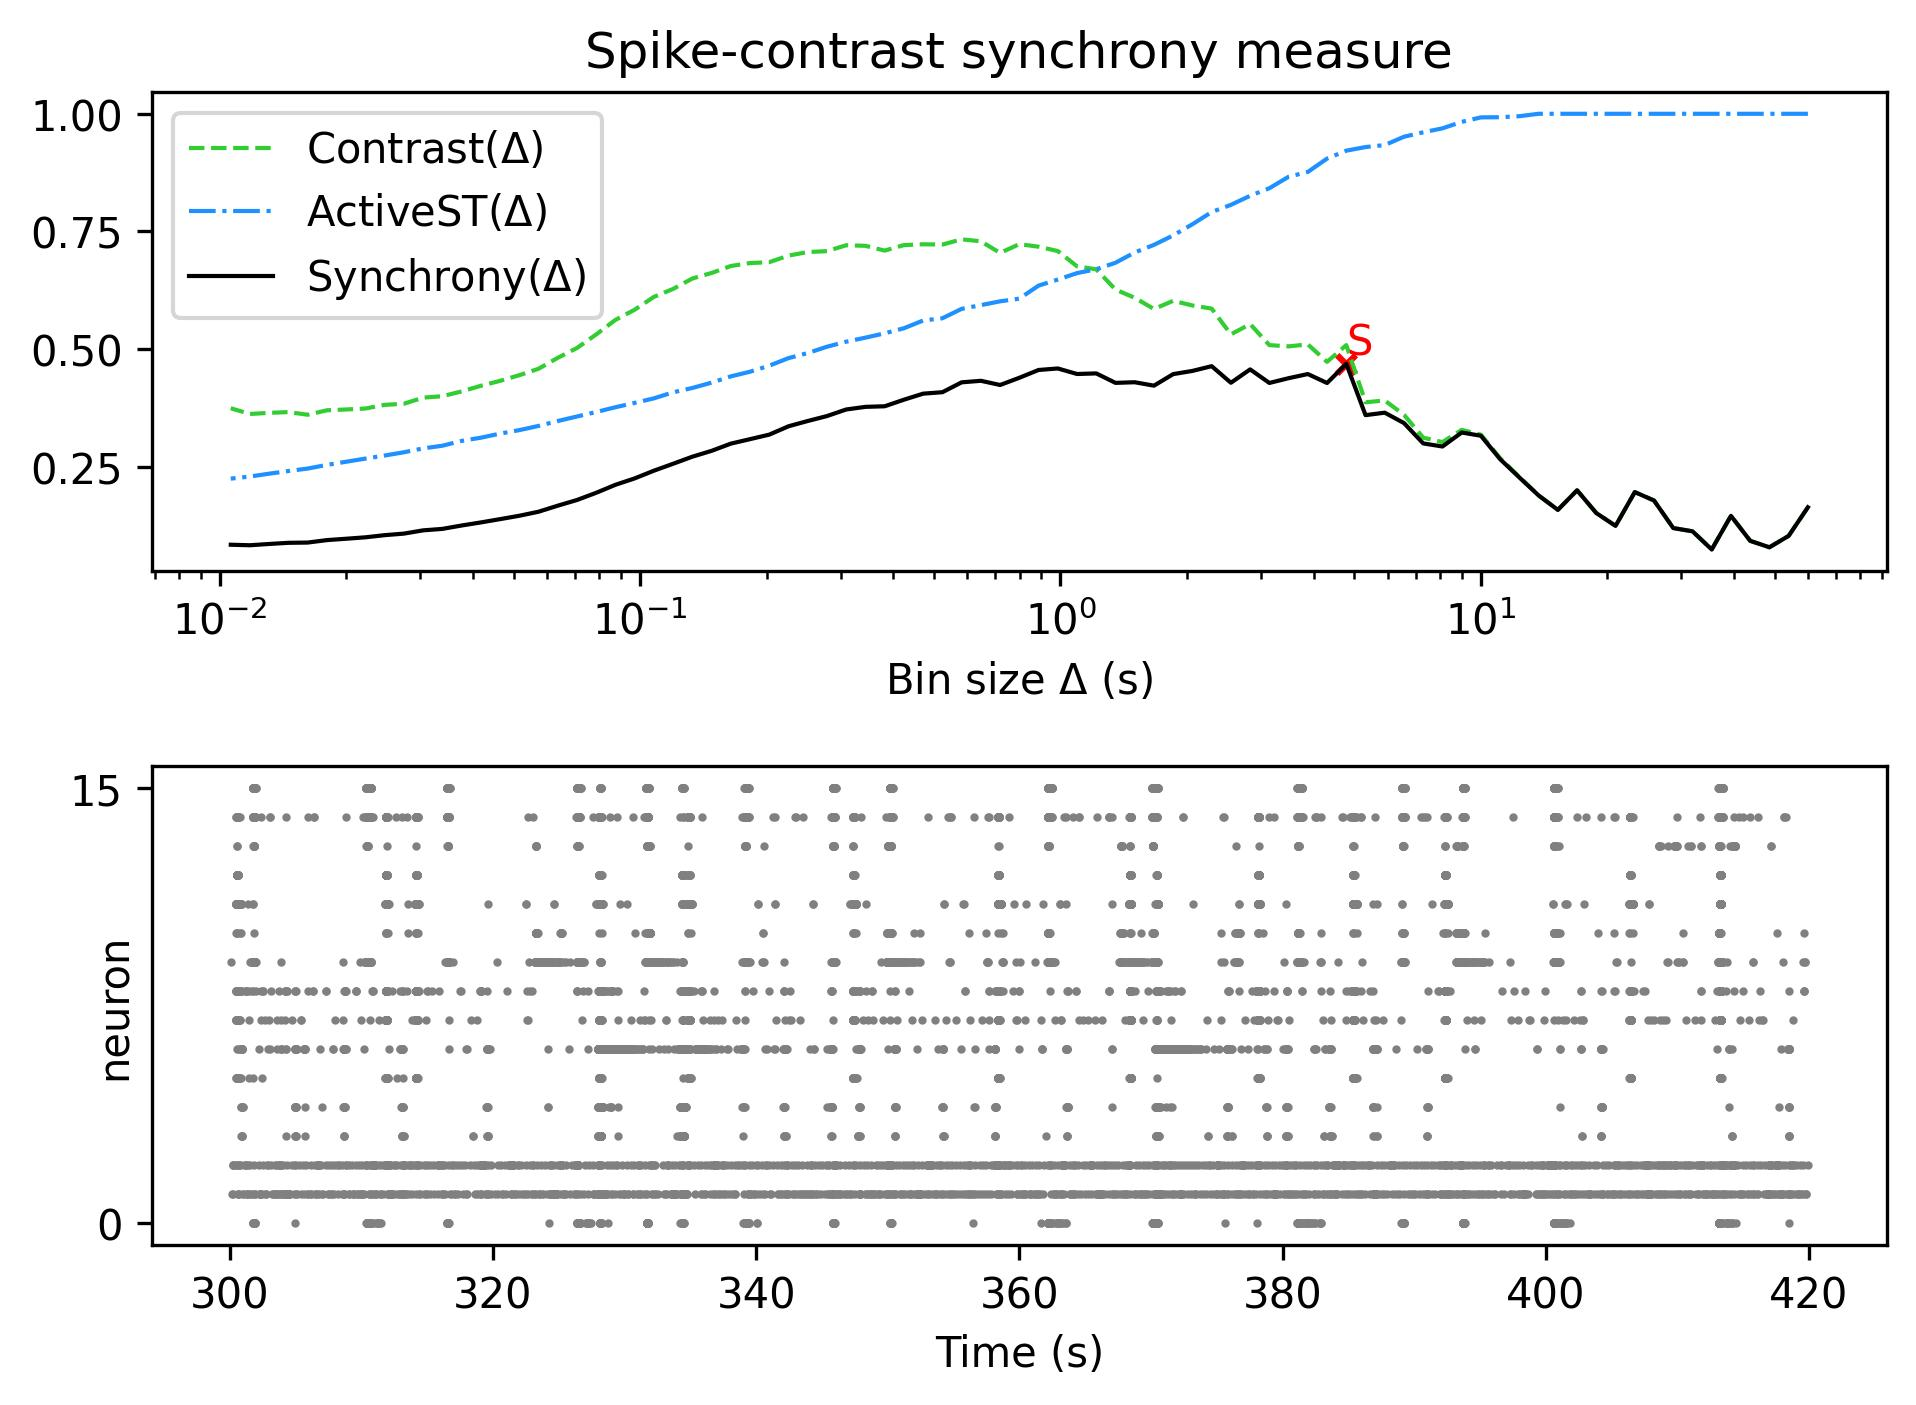

Data behind this chart, as committed beside it:
, Spike-contrast (60.0 s), Spike-contrast (54.0 s), Spike-contrast (48.6 s), Spike-contrast (43.74 s), Spike-contrast (39.366 s), Spike-contrast (35.429 s), Spike-contrast (31.886 s), Spike-contrast (28.698 s), Spike-contrast (25.828 s), Spike-contrast (23.245 s), Spike-contrast (20.921 s), Spike-contrast (18.829 s), Spike-contrast (16.946 s), Spike-contrast (15.251 s), Spike-contrast (13.726 s), Spike-contrast (12.353 s), Spike-contrast (11.118 s), Spike-contrast (10.006 s), Spike-contrast (9.006 s), Spike-contrast (8.105 s), Spike-contrast (7.295 s), Spike-contrast (6.565 s), Spike-contrast (5.909 s)
0, 0.1636, 0.1028, 0.07852, 0.09222, 0.1454, 0.07388, 0.1126, 0.1194, 0.178, 0.1959, 0.124, 0.1512, 0.1997, 0.1581, 0.1887, 0.2269, 0.2658, 0.3155, 0.3225, 0.2928, 0.2993, 0.3426, 0.3647
